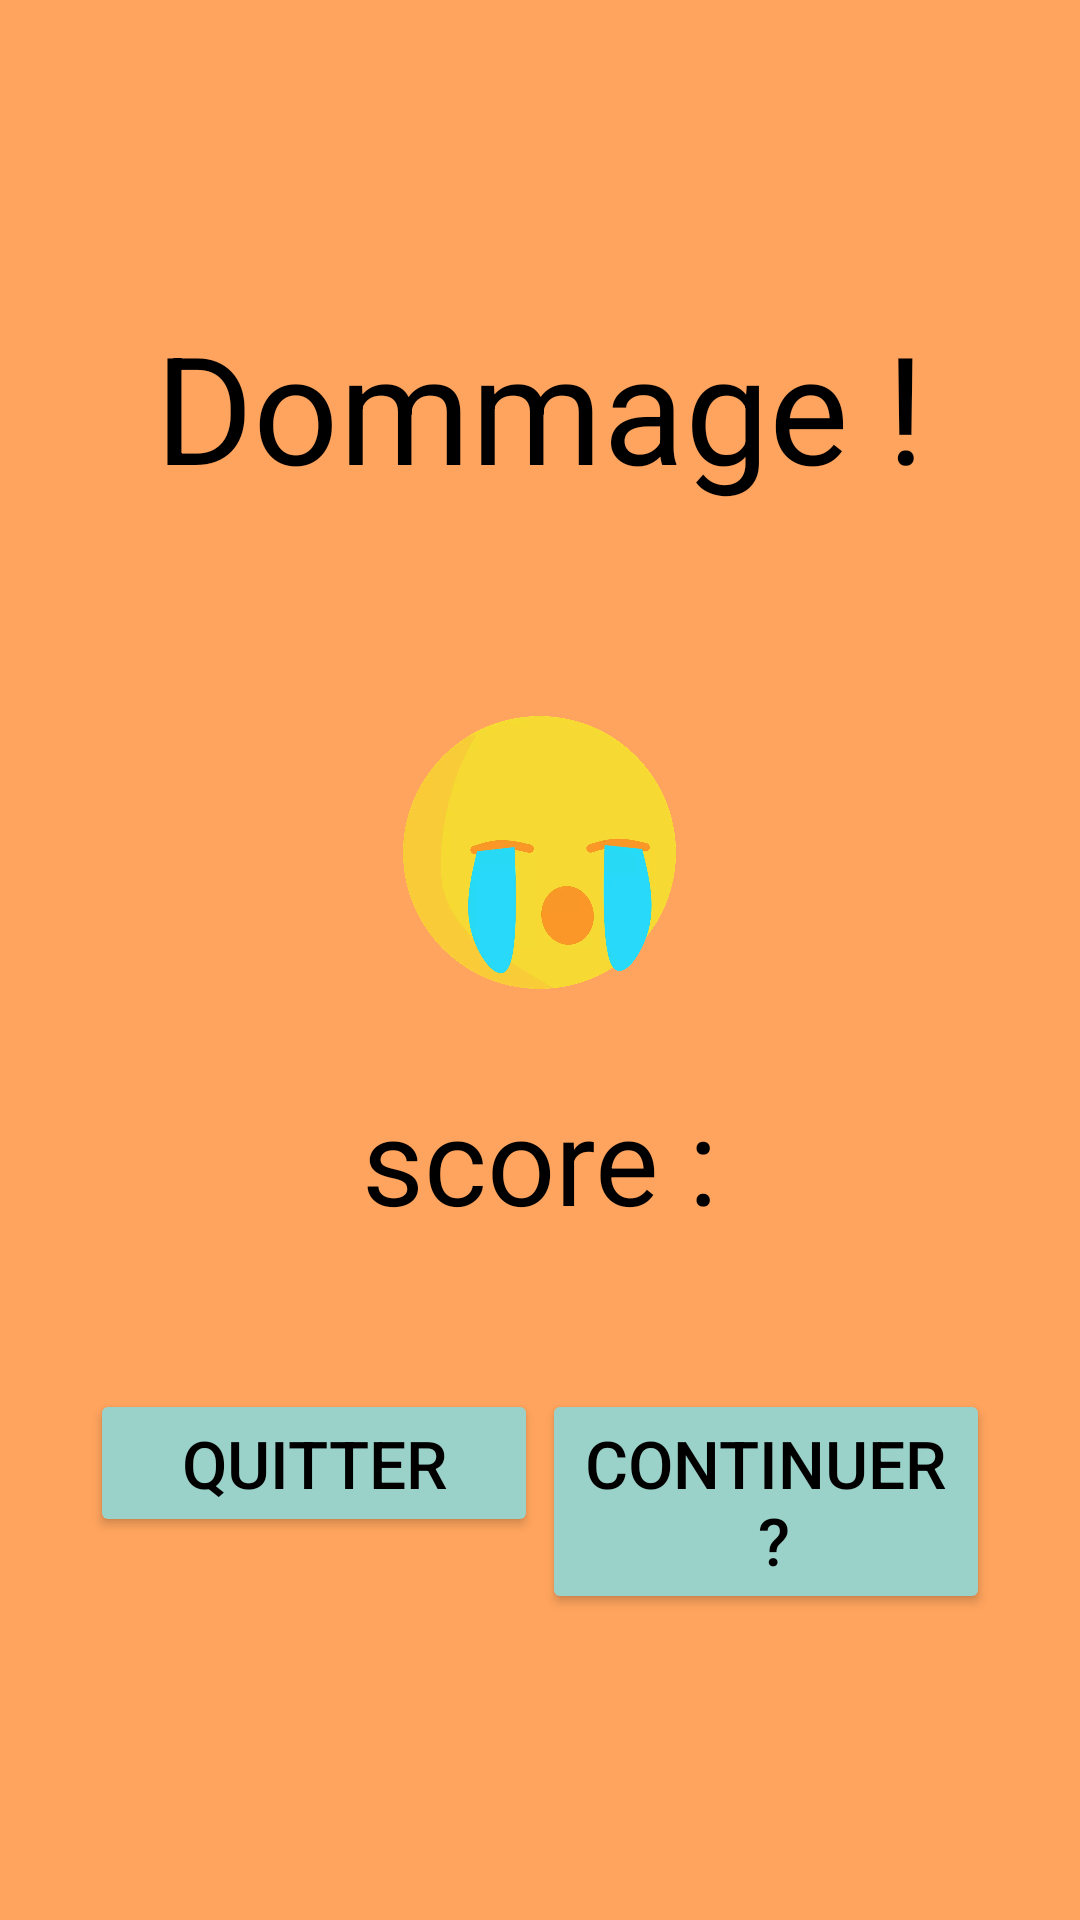

The Android layout XML behind this screen, and the referenced resources:
<!-- AndroidManifest.xml: application theme Theme.Design.NoActionBar -->
<!-- res/layout/lose.xml -->
<?xml version="1.0" encoding="utf-8"?>
<androidx.constraintlayout.widget.ConstraintLayout xmlns:android="http://schemas.android.com/apk/res/android"
    xmlns:tools="http://schemas.android.com/tools"
    android:layout_width="match_parent"
    android:layout_height="match_parent">

    <RelativeLayout
        android:id="@+id/loseGlobalFragment"
        android:layout_width="match_parent"
        android:layout_height="match_parent"
        android:background="#FFA45E"
        tools:layout_editor_absoluteX="64dp"
        tools:layout_editor_absoluteY="179dp"
        android:gravity="center">

        <TextView
            android:id="@+id/loseTitle"
            android:layout_width="wrap_content"
            android:layout_height="wrap_content"
            android:layout_centerHorizontal="true"
            android:layout_marginBottom="40dp"
            android:text="@string/defaite"
            android:textColor="#000000"
            android:textSize="50sp" />

        <ImageView
            android:id="@+id/loseSmiley"
            android:layout_width="91dp"
            android:layout_height="151dp"
            android:layout_below="@id/loseTitle"
            android:layout_centerHorizontal="true"
            android:src="@drawable/sad_emoji"
            android:contentDescription="@string/smiley_triste" />

        <TextView
            android:id="@+id/loseScore"
            android:layout_width="wrap_content"
            android:layout_height="wrap_content"
            android:layout_below="@id/loseSmiley"
            android:layout_centerHorizontal="true"
            android:layout_marginVertical="0dp"
            android:text="@string/score"
            android:textColor="#000000"
            android:textSize="40sp" />


        <LinearLayout
            android:id="@+id/loseButtonLayout"
            android:orientation="horizontal"
            android:layout_width="match_parent"
            android:layout_height="wrap_content"
            android:layout_below="@+id/loseScore"
            android:paddingTop="50dp"
            android:layout_centerHorizontal="true">

            <Button
                android:id="@+id/leaveLose"
                android:layout_width="0dp"
                android:layout_height="wrap_content"
                android:layout_weight="1"
                android:backgroundTint="#9AD2C9"
                android:text="@string/leave"
                android:textSize="22sp"
                android:textColor="#000000"
                android:layout_marginStart="30dp"
                android:layout_marginEnd="0.5dp"
                tools:ignore="ButtonStyle">
            </Button>

            <Button
                android:id="@+id/nextLose"
                android:layout_width="0dp"
                android:layout_height="wrap_content"
                android:layout_weight="1"
                android:backgroundTint="#9AD2C9"
                android:text="@string/next_level_loose"
                android:textSize="22sp"
                android:textColor="#000000"
                android:layout_marginEnd="30dp"
                android:layout_marginStart="0.5dp"
                android:onClick="nextLoseOnClick"
                tools:ignore="ButtonStyle,UsingOnClickInXml">
            </Button>

        </LinearLayout>

    </RelativeLayout>

</androidx.constraintlayout.widget.ConstraintLayout>
<!-- resources referenced by this layout -->
<resources>
  <!-- drawable sad_emoji: webp bitmap (drawable, 44260 bytes) -->
  <string name="defaite">Dommage !</string>
  <string name="leave">Quitter</string>
  <string name="next_level_loose">Continuer ?</string>
  <string name="score">score :</string>
  <string name="smiley_triste">smiley_triste</string>
</resources>
